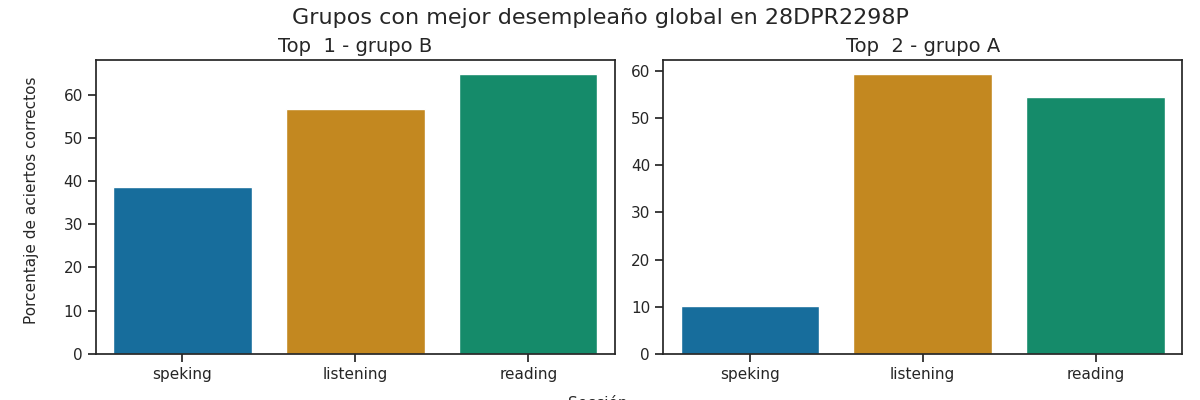

The file beside this chart, header and first rows:
Top, Grupo, Porcentaje de aciertos correctos, Porcentaje de aciertos correctos para la…, Porcentaje de aciertos correctos para la…, Porcentaje de aciertos correctos para la…, Porcentaje de aciertos correctos para la…, Porcentaje de aciertos correctos para la…, Calificación promedio en los exámenes pa…, Calificación promedio en los exámenes pa…, Calificación promedio en los exámenes pa…, Calificación promedio en los exámenes pa…, Calificación promedio en los exámenes pa…, Promedio de aciertos en los exámenes par…, Promedio de aciertos en los exámenes par…, Promedio de aciertos en los exámenes par…, Promedio de aciertos en los exámenes par…, Promedio de aciertos en los exámenes par…
1, B, 53.39, 56.8, 64.83, 37.92, 39.17, 38.54, A1 +, A1 +, A1, A1, A1, 14, 26, 3, 3, 3
2, A, 41.35, 59.38, 54.53, 11.72, 8.59, 10.16, A1 +, A1, A1, A1, A1, 15, 22, 1, 1, 1
